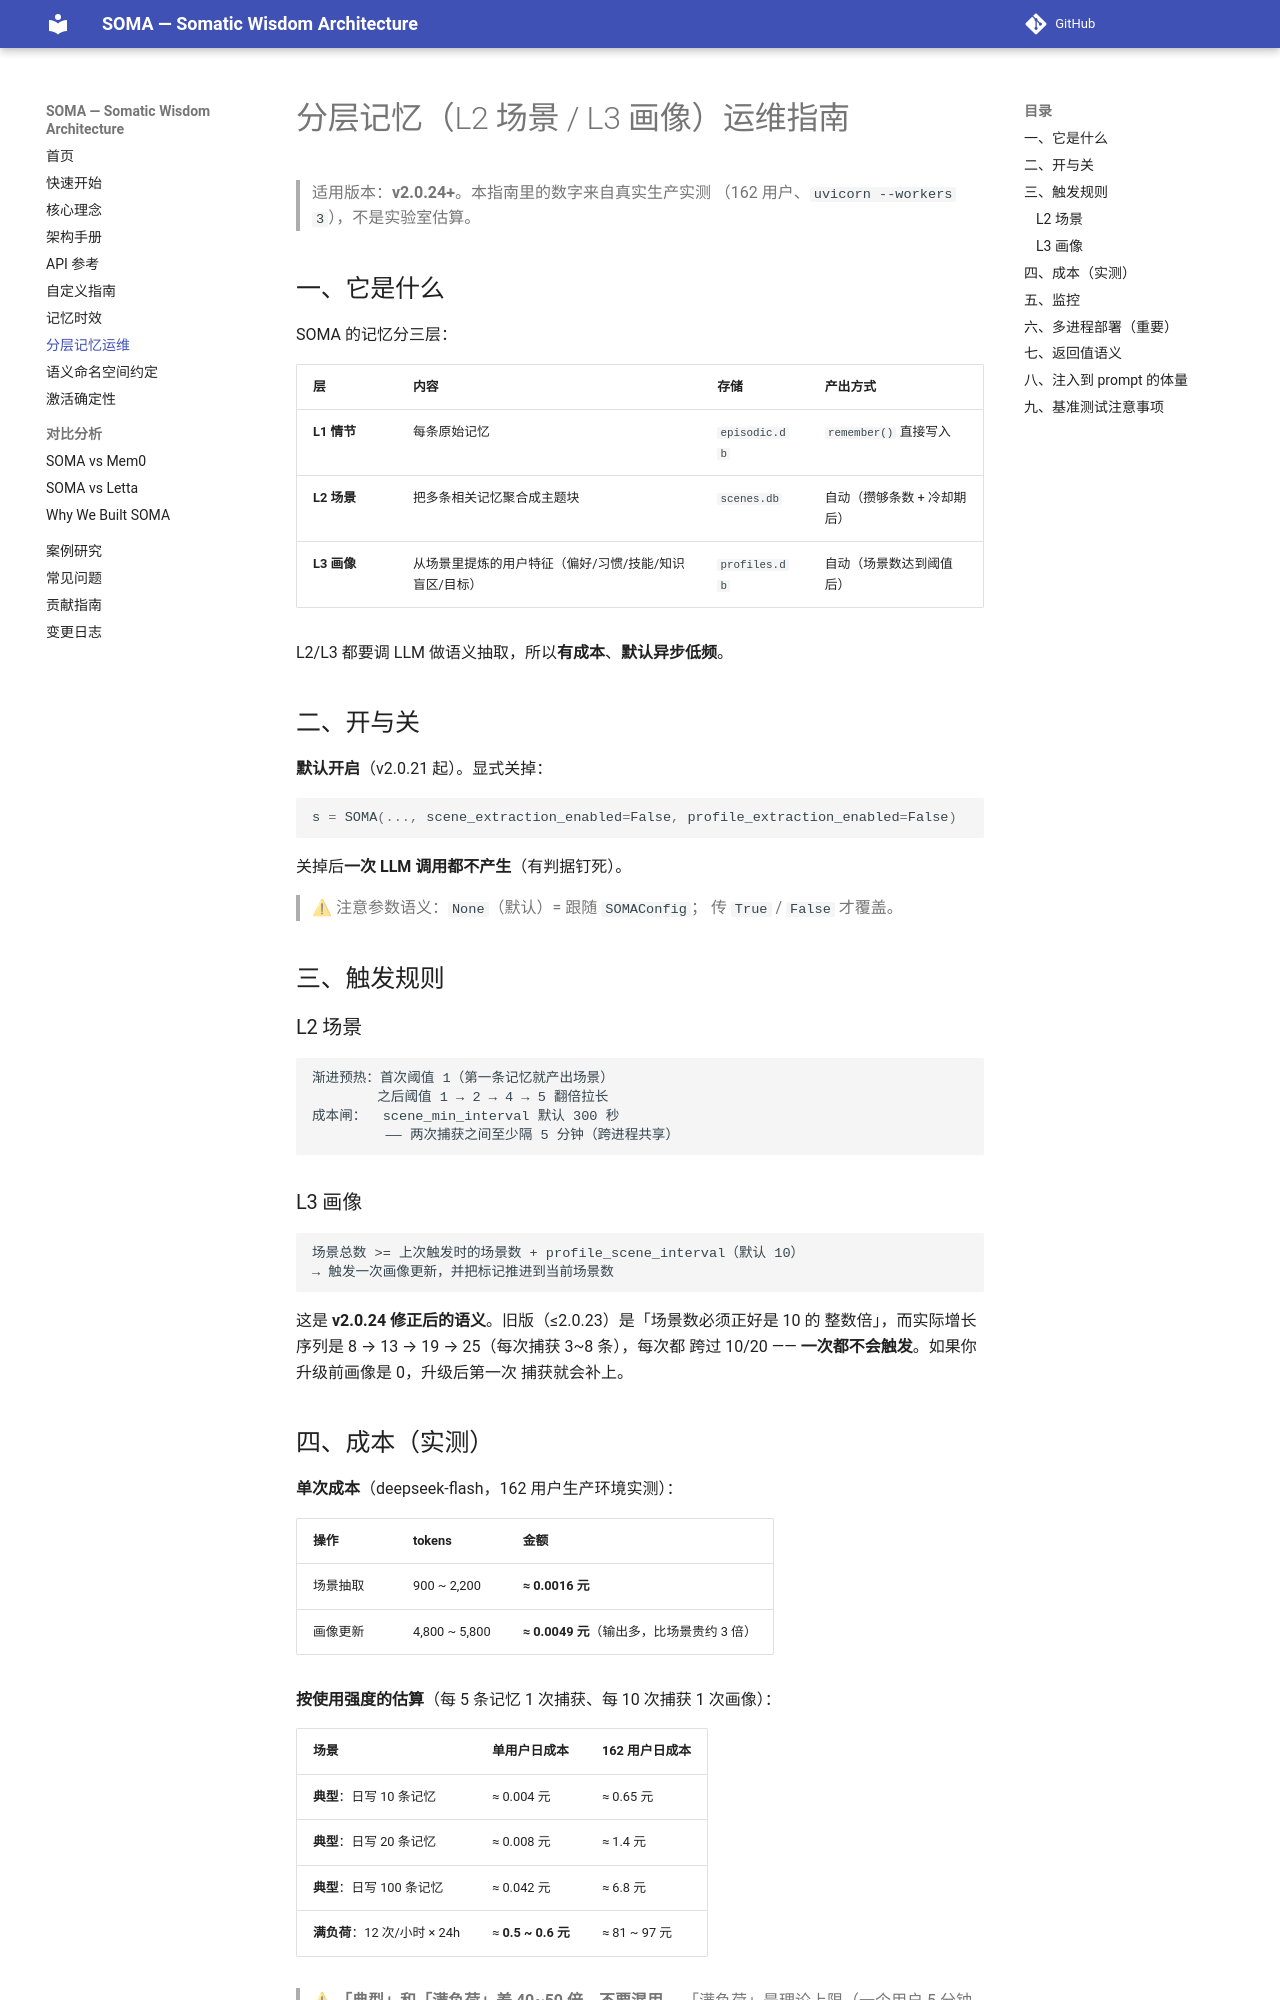

repository: sunyan999999/soma · page: guides/layered-memory_zh/index.html · generator: mkdocs

# 分层记忆（L2 场景 / L3 画像）运维指南

> 适用版本：**v2.0.24+**。本指南里的数字来自真实生产实测
> （162 用户、`uvicorn --workers 3`），不是实验室估算。

## 一、它是什么

SOMA 的记忆分三层：

| 层 | 内容 | 存储 | 产出方式 |
|---|---|---|---|
| **L1 情节** | 每条原始记忆 | `episodic.db` | `remember()` 直接写入 |
| **L2 场景** | 把多条相关记忆聚合成主题块 | `scenes.db` | 自动（攒够条数 + 冷却期后） |
| **L3 画像** | 从场景里提炼的用户特征（偏好/习惯/技能/知识盲区/目标） | `profiles.db` | 自动（场景数达到阈值后） |

L2/L3 都要调 LLM 做语义抽取，所以**有成本**、**默认异步低频**。

## 二、开与关

**默认开启**（v2.0.21 起）。显式关掉：

```python
s = SOMA(..., scene_extraction_enabled=False, profile_extraction_enabled=False)
```

关掉后**一次 LLM 调用都不产生**（有判据钉死）。

> ⚠ 注意参数语义：`None`（默认）= 跟随 `SOMAConfig`；
> 传 `True` / `False` 才覆盖。

## 三、触发规则

### L2 场景

```
渐进预热：首次阈值 1（第一条记忆就产出场景）
        之后阈值 1 → 2 → 4 → 5 翻倍拉长
成本闸：  scene_min_interval 默认 300 秒
         —— 两次捕获之间至少隔 5 分钟（跨进程共享）
```

### L3 画像

```
场景总数 >= 上次触发时的场景数 + profile_scene_interval（默认 10）
→ 触发一次画像更新，并把标记推进到当前场景数
```

这是 **v2.0.24 修正后的语义**。旧版（≤2.0.23）是「场景数必须正好是 10 的
整数倍」，而实际增长序列是 8 → 13 → 19 → 25（每次捕获 3~8 条），每次都
跨过 10/20 —— **一次都不会触发**。如果你升级前画像是 0，升级后第一次
捕获就会补上。

## 四、成本（实测）

**单次成本**（deepseek-flash，162 用户生产环境实测）：

| 操作 | tokens | 金额 |
|---|---|---|
| 场景抽取 | 900 ~ 2,200 | **≈ 0.0016 元** |
| 画像更新 | 4,800 ~ 5,800 | **≈ 0.0049 元**（输出多，比场景贵约 3 倍）|

**按使用强度的估算**（每 5 条记忆 1 次捕获、每 10 次捕获 1 次画像）：

| 场景 | 单用户日成本 | 162 用户日成本 |
|---|---|---|
| **典型**：日写 10 条记忆 | ≈ 0.004 元 | ≈ 0.65 元 |
| **典型**：日写 20 条记忆 | ≈ 0.008 元 | ≈ 1.4 元 |
| **典型**：日写 100 条记忆 | ≈ 0.042 元 | ≈ 6.8 元 |
| **满负荷**：12 次/小时 × 24h | ≈ **0.5 ~ 0.6 元** | ≈ 81 ~ 97 元 |

> ⚠ **「典型」和「满负荷」差 40~50 倍，不要混用。**
> 「满负荷」是理论上限（一个用户 5 分钟写一次记忆、全天不停），
> 实际几乎不可能达到。对外表述请分开写，否则容易被误读成「成本极低」。

参考：某生产环境今日全站 343 次调用 / 109.6 万 tokens / 2.457 元，
其中 L2/L3 占 **0.48%**。
